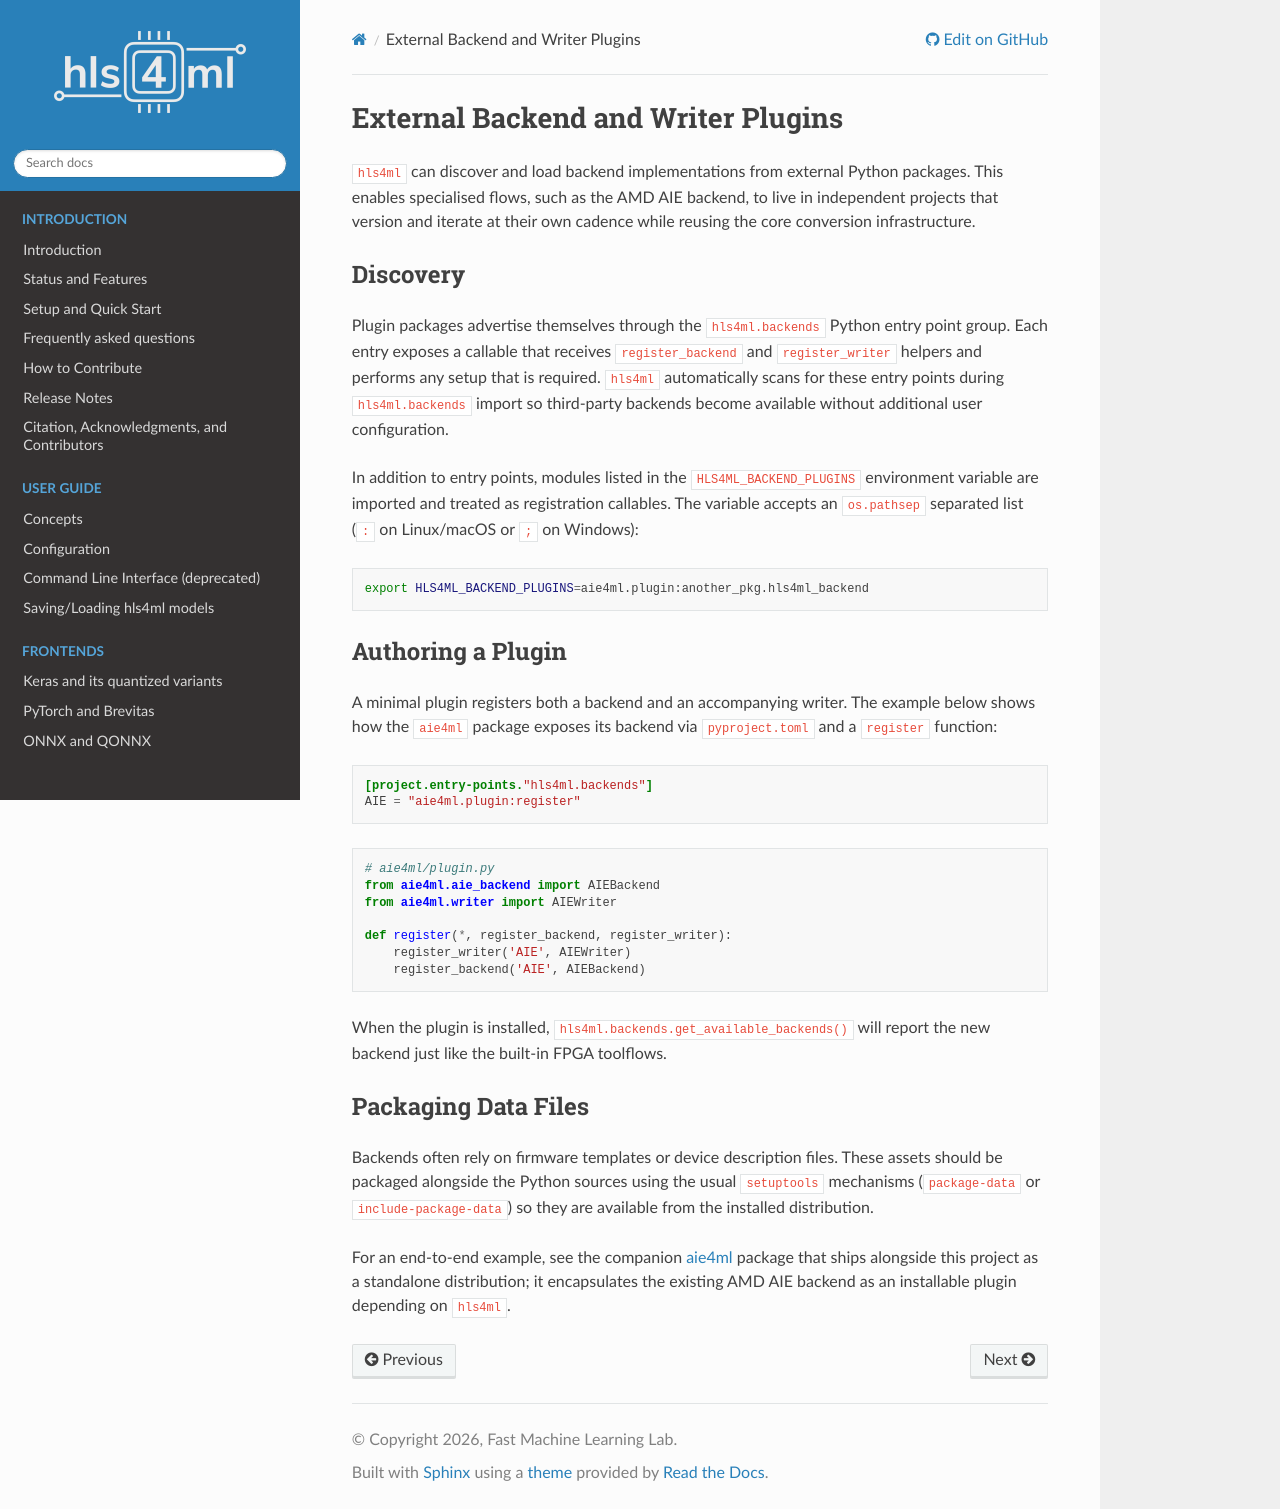

repository: fastmachinelearning/hls4ml · page: advanced/plugins.html · generator: sphinx

=======================================
External Backend and Writer Plugins
=======================================

``hls4ml`` can discover and load backend implementations from
external Python packages. This enables specialised flows, such as the AMD AIE backend, to live in
independent projects that version and iterate at their own cadence while reusing the core
conversion infrastructure.

Discovery
=========

Plugin packages advertise themselves through the ``hls4ml.backends`` Python entry point group. Each
entry exposes a callable that receives ``register_backend`` and ``register_writer`` helpers and performs any setup that is
required. ``hls4ml`` automatically scans for these entry points during ``hls4ml.backends`` import so
third-party backends become available without additional user configuration.

In addition to entry points, modules listed in the ``HLS4ML_BACKEND_PLUGINS`` environment variable
are imported and treated as registration callables. The variable accepts an ``os.pathsep`` separated
list (``:`` on Linux/macOS or ``;`` on Windows):

.. code-block:: bash

   export HLS4ML_BACKEND_PLUGINS=aie4ml.plugin:another_pkg.hls4ml_backend

Authoring a Plugin
==================

A minimal plugin registers both a backend and an accompanying writer. The example below
shows how the ``aie4ml`` package exposes its backend via ``pyproject.toml`` and a ``register``
function:

.. code-block:: toml

   [project.entry-points."hls4ml.backends"]
   AIE = "aie4ml.plugin:register"

.. code-block:: python

   # aie4ml/plugin.py
   from aie4ml.aie_backend import AIEBackend
   from aie4ml.writer import AIEWriter

   def register(*, register_backend, register_writer):
       register_writer('AIE', AIEWriter)
       register_backend('AIE', AIEBackend)

When the plugin is installed, ``hls4ml.backends.get_available_backends()`` will report the new
backend just like the built-in FPGA toolflows.

Packaging Data Files
====================

Backends often rely on firmware templates or device description files. These assets should be
packaged alongside the Python sources using the usual ``setuptools`` mechanisms (``package-data`` or
``include-package-data``) so they are available from the installed distribution.

For an end-to-end example, see the companion `aie4ml <https://github.com/dimdano/aie4ml>`_ package that ships alongside this project
as a standalone distribution; it encapsulates the existing AMD AIE backend as an installable plugin
depending on ``hls4ml``.
